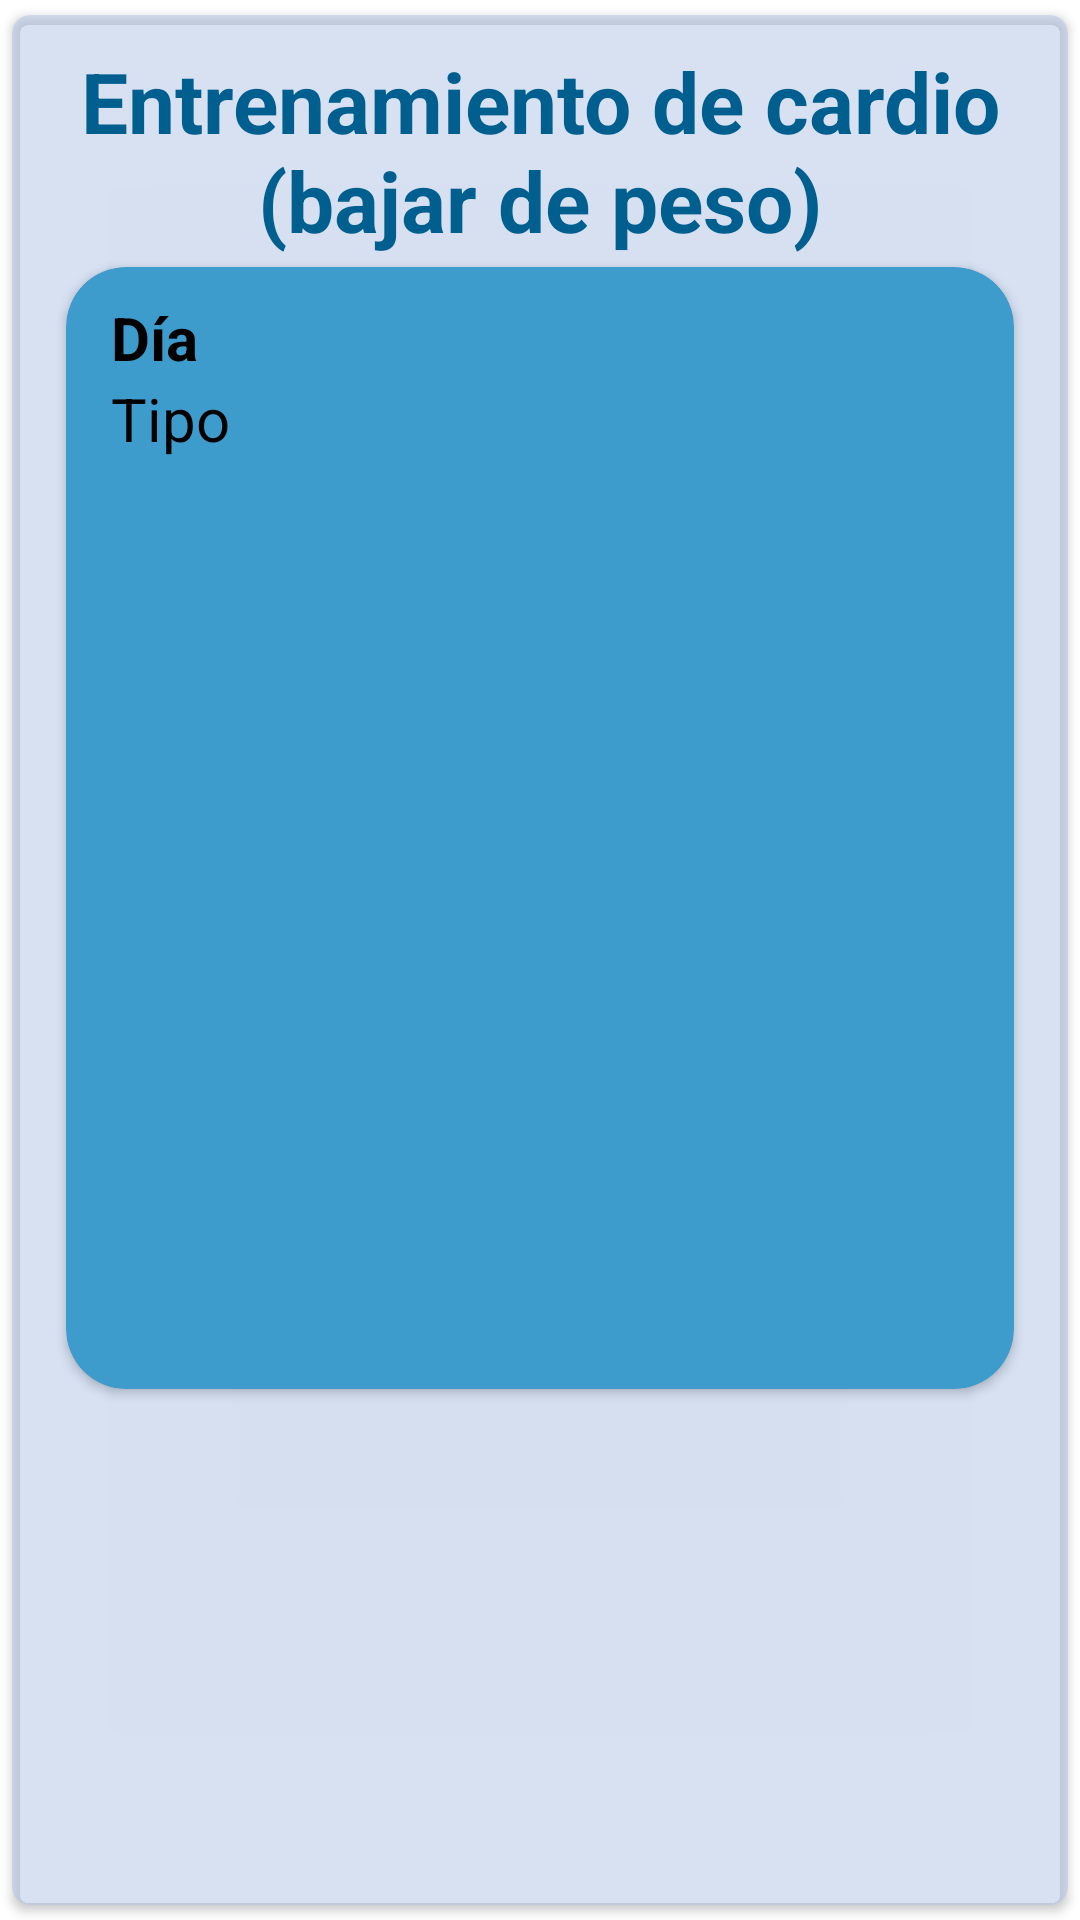

Layout XML and referenced resources for this Android screen:
<!-- AndroidManifest.xml: application theme Theme.Proto -->
<!-- res/layout/main_item.xml -->
<?xml version="1.0" encoding="utf-8"?>
<androidx.cardview.widget.CardView xmlns:android="http://schemas.android.com/apk/res/android"
    xmlns:app="http://schemas.android.com/apk/res-auto"
    xmlns:tools="http://schemas.android.com/tools"
    android:layout_width="match_parent"
    android:layout_height="match_parent"
    android:elevation="6dp"
    app:cardBackgroundColor="#80B0C4E6"
    app:cardCornerRadius="6dp"
    app:cardUseCompatPadding="true">

    <TextView
        android:layout_width="match_parent"
        android:layout_height="wrap_content"
        android:gravity="center"
        android:padding="10dp"
        android:text="Entrenamiento de cardio (bajar de peso)"
        android:textColor="@color/Azul"
        android:textSize="28dp"
        android:textStyle="bold" />

    <androidx.cardview.widget.CardView
        android:layout_width="match_parent"
        android:layout_height="wrap_content"
        android:layout_marginStart="10dp"
        android:layout_marginTop="75dp"
        android:layout_marginEnd="10dp"
        android:layout_marginBottom="5dp"
        android:elevation="6dp"
        app:cardBackgroundColor="@color/AzulCeleste"
        app:cardCornerRadius="20dp"
        app:cardUseCompatPadding="true">

        <RelativeLayout
            android:layout_width="match_parent"
            android:layout_height="wrap_content"
            android:padding="10dp"
            tools:ignore="ExtraText">

            <TextView
                android:id="@+id/diatext"
                android:layout_width="match_parent"
                android:layout_height="wrap_content"
                android:layout_marginLeft="5dp"
                android:text="Día"
                android:textColor="#000"
                android:textSize="20sp"
                android:textStyle="bold" />

            <TextView
                android:id="@+id/tipotext"
                android:layout_width="match_parent"
                android:layout_height="wrap_content"
                android:layout_below="@+id/diatext"
                android:layout_marginLeft="5dp"
                android:text="Tipo"
                android:textColor="#000"
                android:textSize="20sp" />

            <ImageView
                android:id="@+id/imagen"
                android:layout_width="300dp"
                android:layout_height="300dp"
                android:layout_below="@+id/tipotext" />

        </RelativeLayout>

    </androidx.cardview.widget.CardView>

</androidx.cardview.widget.CardView>
<!-- resources referenced by this layout -->
<resources>
  <color name="Azul">#005F8F</color>
  <color name="AzulCeleste">#3D9CCC</color>
  <style name="Theme.Proto" parent="Theme.MaterialComponents.DayNight.DarkActionBar">
          
          <item name="colorPrimary">@color/Azul</item>
          <item name="colorPrimaryVariant">@color/Azul</item>
          <item name="colorOnPrimary">@color/white</item>
          
          <item name="colorSecondary">@color/teal_200</item>
          <item name="colorSecondaryVariant">@color/teal_700</item>
          <item name="colorOnSecondary">@color/black</item>
          
          <item name="android:statusBarColor">?attr/colorPrimaryVariant</item>
          
      </style>
  <color name="white">#FFFFFFFF</color>
  <color name="teal_200">#FF03DAC5</color>
  <color name="teal_700">#FF018786</color>
  <color name="black">#FF000000</color>
</resources>
